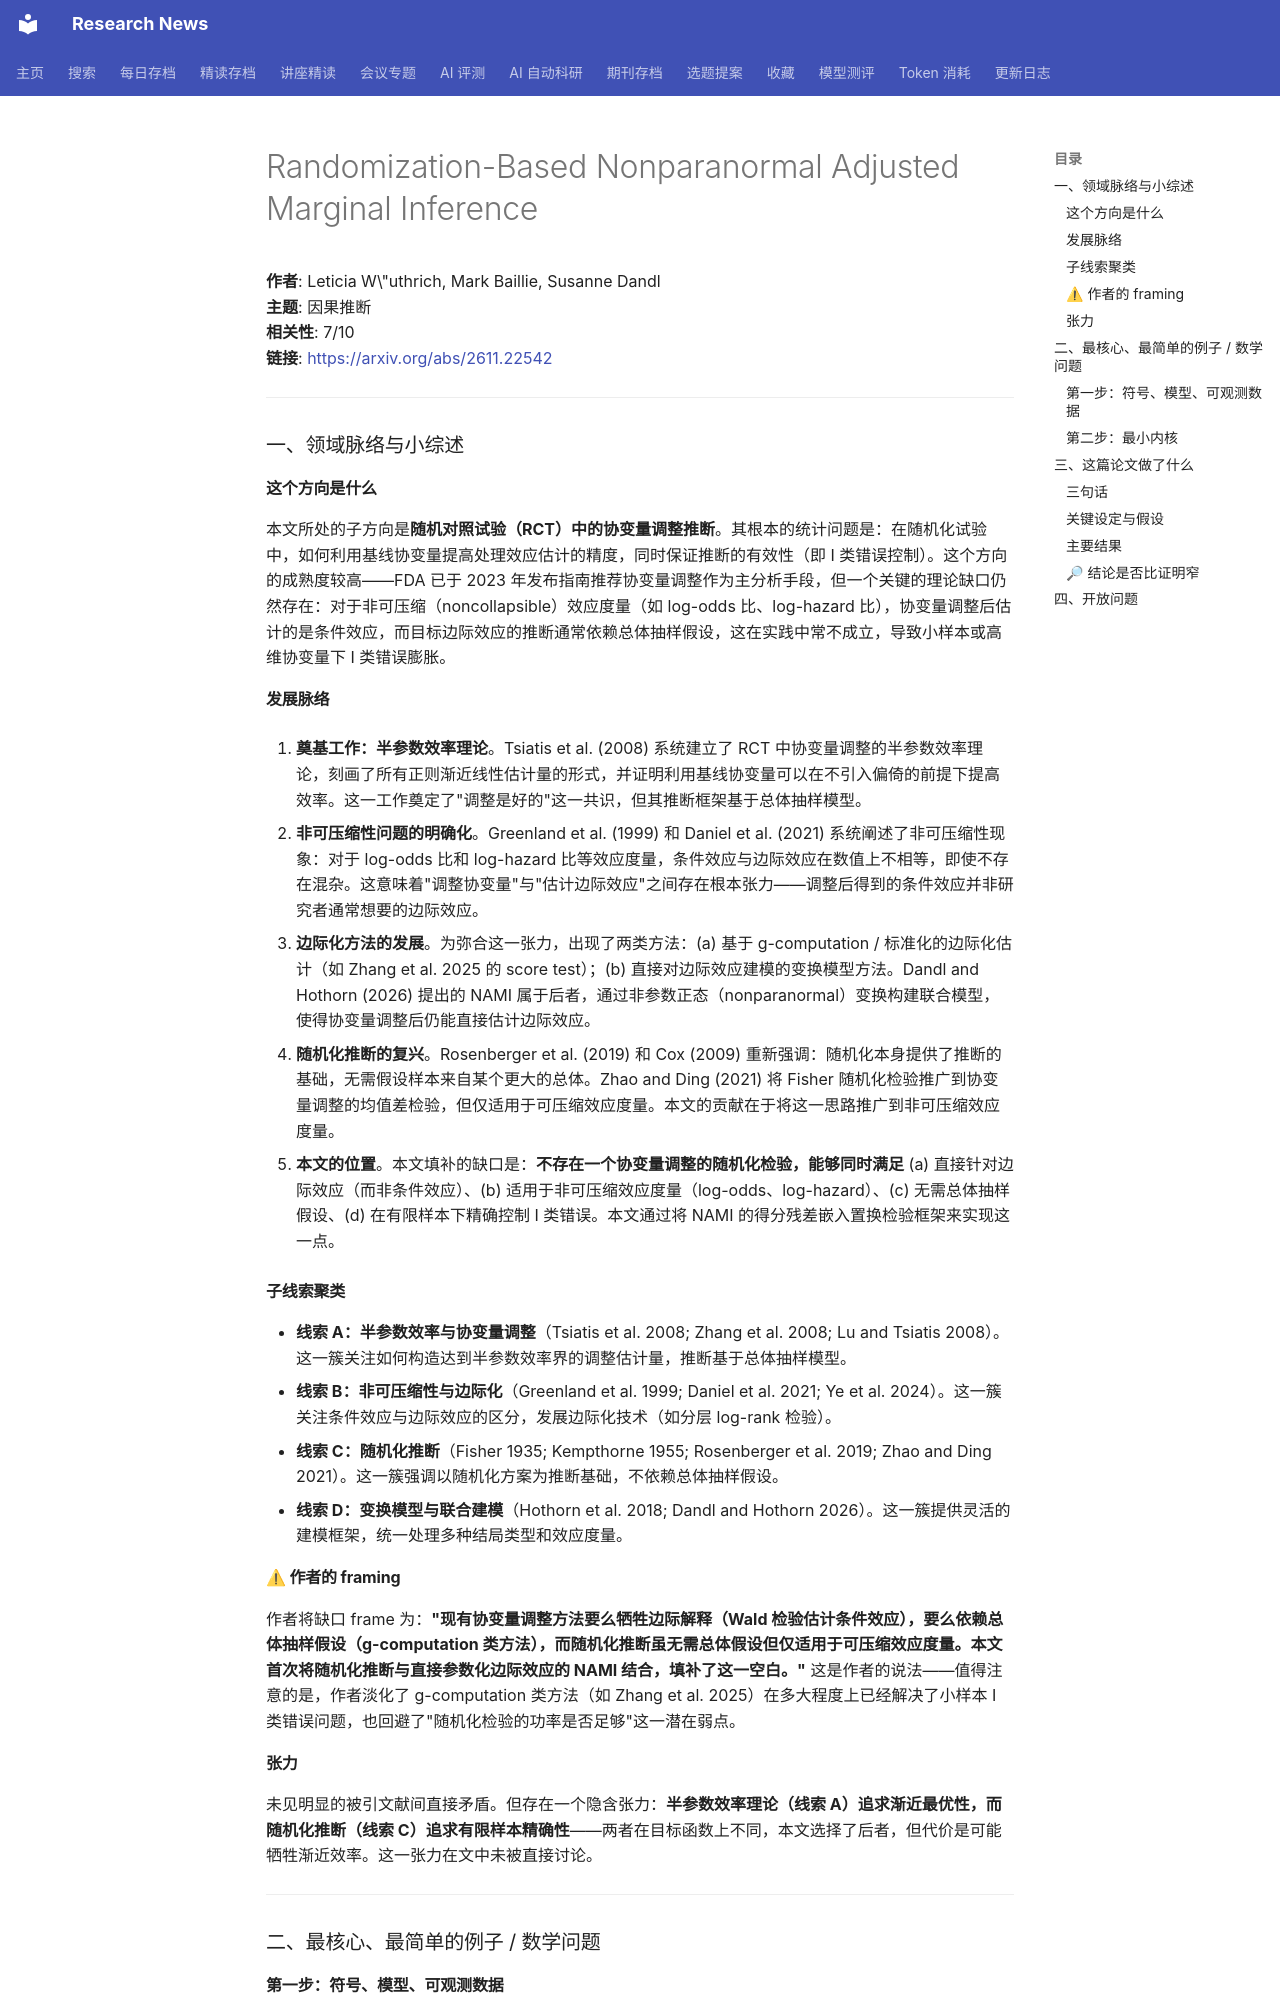

repository: cxy0714/research-news · page: deep_reads/2026-11-19-2611.22542/index.html · generator: mkdocs

# Randomization-Based Nonparanormal Adjusted Marginal Inference

**作者**: Leticia W\"uthrich, Mark Baillie, Susanne Dandl  
**主题**: 因果推断  
**相关性**: 7/10  
**链接**: <https://arxiv.org/abs/2611.22542>

---

### 一、领域脉络与小综述

#### 这个方向是什么

本文所处的子方向是**随机对照试验（RCT）中的协变量调整推断**。其根本的统计问题是：在随机化试验中，如何利用基线协变量提高处理效应估计的精度，同时保证推断的有效性（即 I 类错误控制）。这个方向的成熟度较高——FDA 已于 2023 年发布指南推荐协变量调整作为主分析手段，但一个关键的理论缺口仍然存在：对于非可压缩（noncollapsible）效应度量（如 log-odds 比、log-hazard 比），协变量调整后估计的是条件效应，而目标边际效应的推断通常依赖总体抽样假设，这在实践中常不成立，导致小样本或高维协变量下 I 类错误膨胀。

#### 发展脉络

1. **奠基工作：半参数效率理论**。Tsiatis et al. (2008) 系统建立了 RCT 中协变量调整的半参数效率理论，刻画了所有正则渐近线性估计量的形式，并证明利用基线协变量可以在不引入偏倚的前提下提高效率。这一工作奠定了"调整是好的"这一共识，但其推断框架基于总体抽样模型。

2. **非可压缩性问题的明确化**。Greenland et al. (1999) 和 Daniel et al. (2021) 系统阐述了非可压缩性现象：对于 log-odds 比和 log-hazard 比等效应度量，条件效应与边际效应在数值上不相等，即使不存在混杂。这意味着"调整协变量"与"估计边际效应"之间存在根本张力——调整后得到的条件效应并非研究者通常想要的边际效应。

3. **边际化方法的发展**。为弥合这一张力，出现了两类方法：(a) 基于 g-computation / 标准化的边际化估计（如 Zhang et al. 2025 的 score test）；(b) 直接对边际效应建模的变换模型方法。Dandl and Hothorn (2026) 提出的 NAMI 属于后者，通过非参数正态（nonparanormal）变换构建联合模型，使得协变量调整后仍能直接估计边际效应。

4. **随机化推断的复兴**。Rosenberger et al. (2019) 和 Cox (2009) 重新强调：随机化本身提供了推断的基础，无需假设样本来自某个更大的总体。Zhao and Ding (2021) 将 Fisher 随机化检验推广到协变量调整的均值差检验，但仅适用于可压缩效应度量。本文的贡献在于将这一思路推广到非可压缩效应度量。

5. **本文的位置**。本文填补的缺口是：**不存在一个协变量调整的随机化检验，能够同时满足** (a) 直接针对边际效应（而非条件效应）、(b) 适用于非可压缩效应度量（log-odds、log-hazard）、(c) 无需总体抽样假设、(d) 在有限样本下精确控制 I 类错误。本文通过将 NAMI 的得分残差嵌入置换检验框架来实现这一点。

#### 子线索聚类

- **线索 A：半参数效率与协变量调整**（Tsiatis et al. 2008; Zhang et al. 2008; Lu and Tsiatis 2008）。这一簇关注如何构造达到半参数效率界的调整估计量，推断基于总体抽样模型。
- **线索 B：非可压缩性与边际化**（Greenland et al. 1999; Daniel et al. 2021; Ye et al. 2024）。这一簇关注条件效应与边际效应的区分，发展边际化技术（如分层 log-rank 检验）。
- **线索 C：随机化推断**（Fisher 1935; Kempthorne 1955; Rosenberger et al. 2019; Zhao and Ding 2021）。这一簇强调以随机化方案为推断基础，不依赖总体抽样假设。
- **线索 D：变换模型与联合建模**（Hothorn et al. 2018; Dandl and Hothorn 2026）。这一簇提供灵活的建模框架，统一处理多种结局类型和效应度量。

#### ⚠ 作者的 framing

作者将缺口 frame 为：**"现有协变量调整方法要么牺牲边际解释（Wald 检验估计条件效应），要么依赖总体抽样假设（g-computation 类方法），而随机化推断虽无需总体假设但仅适用于可压缩效应度量。本文首次将随机化推断与直接参数化边际效应的 NAMI 结合，填补了这一空白。"** 这是作者的说法——值得注意的是，作者淡化了 g-computation 类方法（如 Zhang et al. 2025）在多大程度上已经解决了小样本 I 类错误问题，也回避了"随机化检验的功率是否足够"这一潜在弱点。

#### 张力

未见明显的被引文献间直接矛盾。但存在一个隐含张力：**半参数效率理论（线索 A）追求渐近最优性，而随机化推断（线索 C）追求有限样本精确性**——两者在目标函数上不同，本文选择了后者，但代价是可能牺牲渐近效率。这一张力在文中未被直接讨论。

---

### 二、最核心、最简单的例子 / 数学问题
